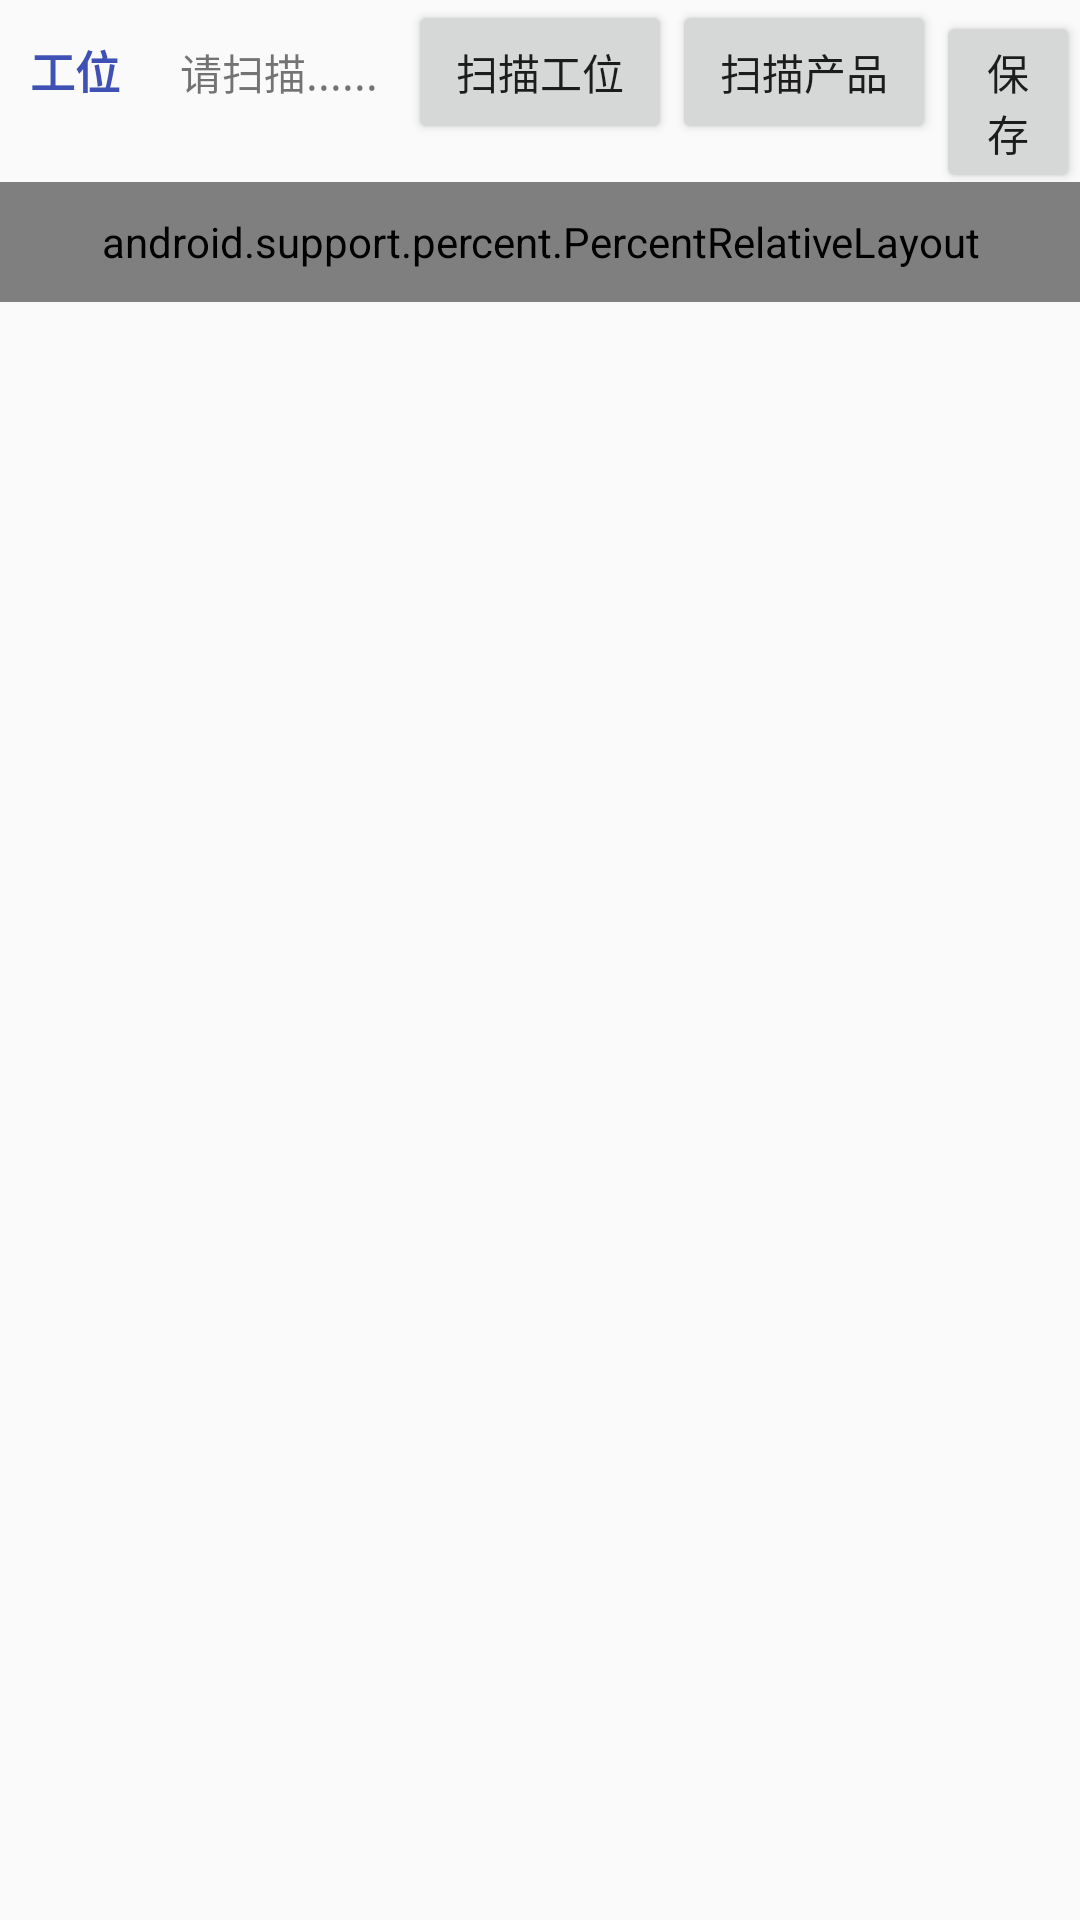

Android layout source for this screen:
<!-- AndroidManifest.xml: application theme AppTheme -->
<!-- res/layout/pb.xml -->
<?xml version="1.0" encoding="utf-8"?>
<LinearLayout xmlns:android="http://schemas.android.com/apk/res/android"
    android:layout_width="match_parent"
    android:layout_height="match_parent"
    android:orientation="vertical">

    <LinearLayout
        android:layout_width="match_parent"
        android:layout_height="wrap_content"
        android:orientation="horizontal">

        <TextView
            android:layout_width="wrap_content"
            android:layout_height="wrap_content"
            android:padding="10sp"
            android:text="@string/station"
            android:textColor="#3f51b5"
            android:textSize="15sp"
            android:textStyle="bold"></TextView>

        <TextView
            android:id="@+id/pb_station"
            android:layout_width="wrap_content"
            android:layout_height="wrap_content"
            android:padding="10sp"
            android:text="@string/wait_scan"></TextView>

        <Button
            android:id="@+id/pb_scan_station"
            android:layout_width="wrap_content"
            android:layout_height="wrap_content"
            android:text="@string/pb_scan_station" />

        <Button
            android:id="@+id/pb_scan_product"
            android:layout_width="wrap_content"
            android:layout_height="wrap_content"
            android:text="@string/btn_scan_product" />

        <Button
            android:id="@+id/pb_save"
            android:layout_width="wrap_content"
            android:layout_height="wrap_content"
            android:text="@string/product_save" />
    </LinearLayout>

    <android.support.percent.PercentRelativeLayout xmlns:android="http://schemas.android.com/apk/res/android"
        xmlns:app="http://schemas.android.com/apk/res-auto"
        android:layout_width="match_parent"
        android:layout_height="40dp"
        android:background="@color/dividers"
        android:gravity="center"
        android:orientation="horizontal">

        <TextView
            android:id="@+id/pb_brick_id"
            style="@style/font_title"
            android:layout_width="0dp"
            android:layout_weight="1"
            android:text="@string/th_brick_id"
            app:layout_widthPercent="50%"></TextView>

        <TextView
            android:id="@+id/pb_length"
            style="@style/font_title"
            android:layout_width="0dp"
            android:layout_toRightOf="@+id/pb_brick_id"
            android:layout_weight="1"
            android:text="@string/th_length"
            app:layout_widthPercent="50%"></TextView>
    </android.support.percent.PercentRelativeLayout>

    <android.support.v7.widget.RecyclerView
        android:id="@+id/pb_product_list"
        android:layout_width="match_parent"
        android:layout_height="match_parent"
        android:clipToPadding="false" />

</LinearLayout>
<!-- resources referenced by this layout -->
<resources>
  <color name="dividers">#DADADA</color>
  <string name="btn_scan_product">扫描产品</string>
  <string name="pb_scan_station">扫描工位</string>
  <string name="product_save">保存</string>
  <string name="station">工位</string>
  <string name="th_brick_id">BrickID</string>
  <string name="th_length">长度</string>
  <string name="wait_scan">请扫描......</string>
  <style name="font_title">
          <item name="android:layout_height">@dimen/row_height</item>
          <item name="android:layout_width">wrap_content</item>
          <item name="android:textColor">#3f51b5</item>
          <item name="android:gravity">center</item>
          <item name="android:textStyle">bold</item>
          <item name="android:textSize">15sp</item>
          <item name="android:ellipsize">end</item>
          <item name="android:singleLine">true</item>
          <item name="android:layout_marginTop">1dp</item>
          <item name="android:layout_marginLeft">1dp</item>
          <item name="android:background">@color/list_background</item>
      </style>
  <style name="AppTheme" parent="@style/Theme.AppCompat.Light.NoActionBar">
          
          <item name="colorPrimary">@color/indigo_500</item>
          <item name="colorPrimaryDark">@color/indigo_700</item>
          <item name="colorAccent">@color/cyan_500</item>
          <item name="android:windowContentOverlay">@null</item>
      </style>
  <dimen name="row_height">38dp</dimen>
  <color name="list_background">#F2F2F2</color>
  <color name="indigo_500">#3f51b5</color>
  <color name="indigo_700">#303f9f</color>
  <color name="cyan_500">#00bcd4</color>
</resources>
